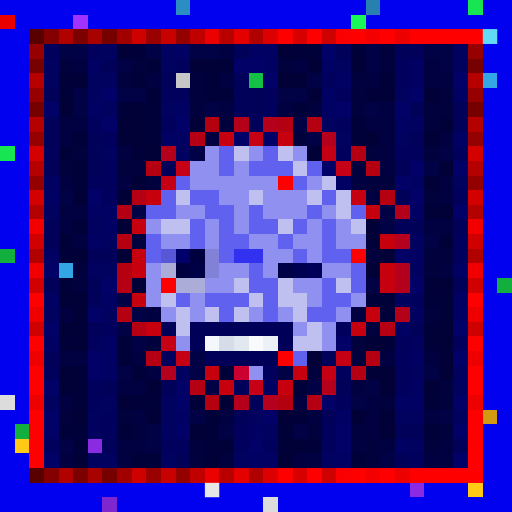
t = 0.00 s
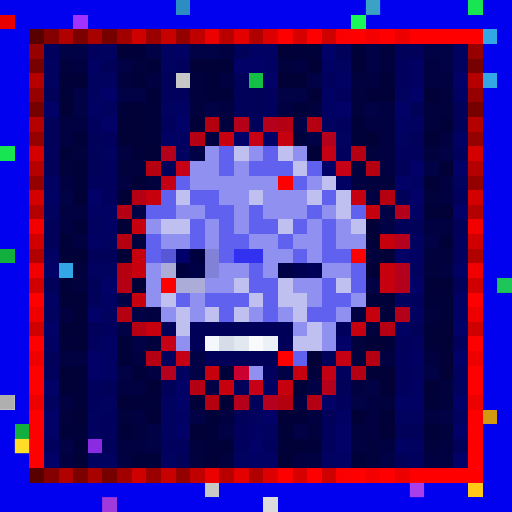
t = 0.34 s
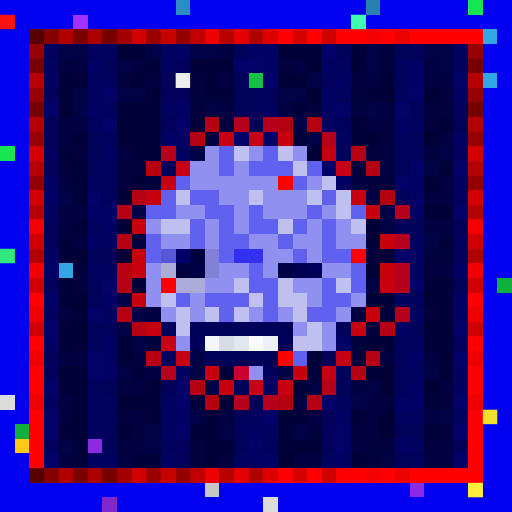
t = 0.69 s
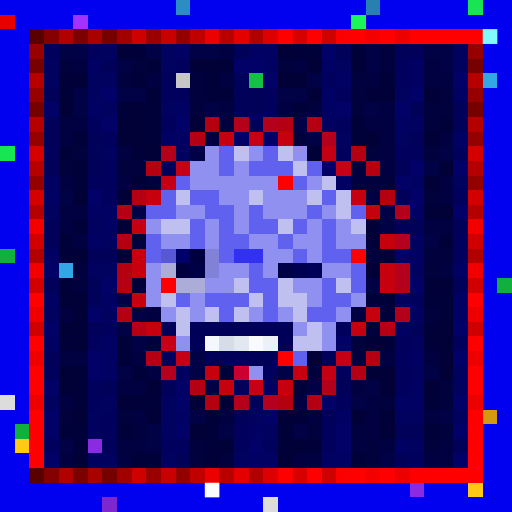
t = 1.03 s
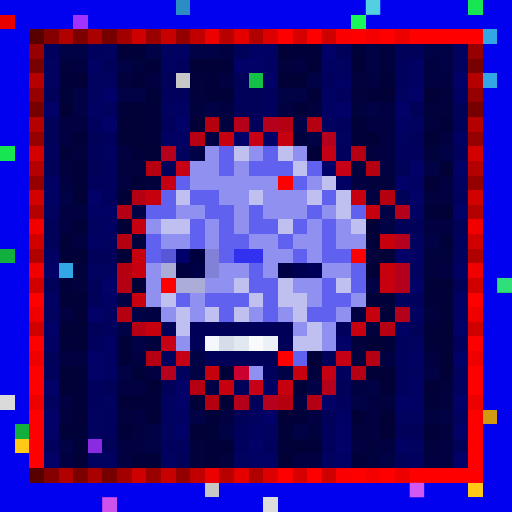
t = 1.37 s
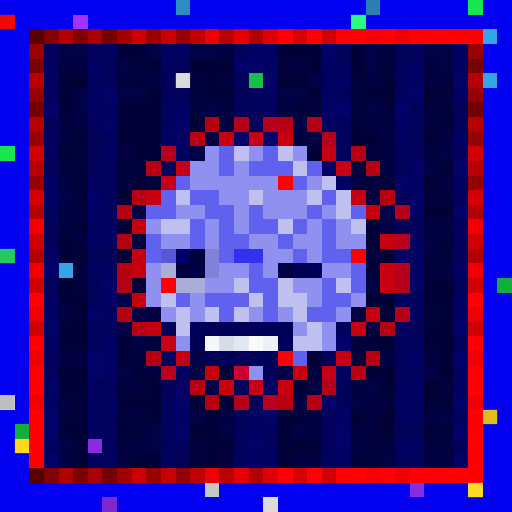
t = 1.72 s

The animated SVG that drew these frames (rendered in a browser with its animation timeline set to each time). Animation: 1 CSS @keyframes rule; one cycle of 2.06 s, repeats indefinitely.

<svg viewBox="0 0 35 35" shape-rendering="crispEdges" xmlns="http://www.w3.org/2000/svg"><style>@keyframes pop{0%,100%{opacity:0}18%{opacity:1}36%{opacity:0}}.a00{animation:pop 1.1s linear 0.00s infinite}.a01{animation:pop 1.1s linear -0.14s infinite}.a02{animation:pop 1.1s linear -0.28s infinite}.a03{animation:pop 1.1s linear -0.41s infinite}.a04{animation:pop 1.1s linear -0.55s infinite}.a05{animation:pop 1.1s linear -0.69s infinite}.a06{animation:pop 1.1s linear -0.83s infinite}.a07{animation:pop 1.1s linear -0.96s infinite}</style><rect width="35" height="35" fill="#0101ef"/><path fill="#2b8dc1" d="M12 0h1v1H12z"/><path fill="#2780af" d="M25 0h1v1H25z"/><path fill="#18e552" d="M32 0h1v1H32zM0 10h1v1H0z"/><path fill="#e80000" d="M0 1h1v1H0z"/><path fill="#a132ff" d="M5 1h1v1H5z"/><path fill="#1af759" d="M24 1h1v1H24z"/><path fill="#580000" d="M2 2h1v1H2zM2 32h1v1H2z"/><path fill="#840000" d="M3 2h1v1H3zM3 32h1v1H3z"/><path fill="#b00000" d="M4 2h1v1H4zM4 32h1v1H4z"/><path fill="#7d0000" d="M5 2h1v1H5zM5 32h1v1H5z"/><path fill="#a90000" d="M6 2h1v1H6zM6 32h1v1H6z"/><path fill="#760000" d="M7 2h1v1H7zM2 7h1v1H2zM32 7h1v1H32zM7 32h1v1H7z"/><path fill="#a20000" d="M8 2h1v1H8zM8 32h1v1H8z"/><path fill="#ce0000" d="M9 2h1v1H9zM9 32h1v1H9z"/><path fill="#9b0000" d="M10 2h1v1H10zM10 32h1v1H10z"/><path fill="#c70000" d="M11 2h1v1H11zM11 32h1v1H11z"/><path fill="#940000" d="M12 2h1v1H12zM2 12h1v1H2zM32 12h1v1H32zM12 32h1v1H12z"/><path fill="#c00000" d="M13 2h1v1H13zM13 32h1v1H13z"/><path fill="#ec0000" d="M14 2h1v1H14zM14 32h1v1H14z"/><path fill="#b80000" d="M15 2h1v1H15zM15 32h1v1H15z"/><path fill="#e50000" d="M16 2h1v1H16zM16 32h1v1H16z"/><path fill="#b10000" d="M17 2h1v1H17zM2 17h1v1H2zM32 17h1v1H32zM17 32h1v1H17z"/><path fill="#dd0000" d="M18 2h1v1H18zM18 32h1v1H18z"/><path fill="#ff0000" d="M19 2h1v1H19zM21 2h1v1H21zM24 2h1v1H24zM26 2h1v1H26zM28 2h5v1H28zM2 20h1v1H2zM32 20h1v1H32zM2 23h1v1H2zM32 23h1v1H32zM2 25h1v1H2zM32 25h1v1H32zM2 26h1v1H2zM32 26h1v1H32zM2 28h1v1H2zM32 28h1v1H32zM2 29h1v1H2zM32 29h1v1H32zM2 30h1v1H2zM32 30h1v1H32zM2 31h1v1H2zM32 31h1v1H32zM19 32h1v1H19zM21 32h1v1H21zM24 32h1v1H24zM26 32h1v1H26zM28 32h5v1H28z"/><path fill="#d60000" d="M20 2h1v1H20zM20 32h1v1H20z"/><path fill="#cf0000" d="M22 2h1v1H22zM2 22h1v1H2zM32 22h1v1H32zM22 32h1v1H22z"/><path fill="#fb0000" d="M23 2h1v1H23zM23 32h1v1H23z"/><path fill="#f40000" d="M25 2h1v1H25zM25 32h1v1H25z"/><path fill="#ed0000" d="M27 2h1v1H27zM2 27h1v1H2zM32 27h1v1H32zM27 32h1v1H27z"/><path fill="#33a7e5" d="M33 2h1v1H33zM33 5h1v1H33zM4 18h1v1H4z"/><path fill="#970000" d="M2 3h1v1H2zM32 3h1v1H32z"/><path fill="#01015d" d="M3 3h1v1H3zM6 3h1v1H6zM12 4h1v1H12zM27 4h1v1H27zM22 5h1v1H22zM27 5h1v1H27zM11 6h2v1H11zM18 6h1v1H18zM23 6h1v1H23zM18 7h1v1H18zM6 8h1v1H6zM11 8h1v1H11zM23 8h1v1H23zM7 9h1v1H7zM3 10h1v1H3zM23 10h1v1H23zM27 10h2v1H27zM31 10h1v1H31zM7 11h1v1H7zM6 12h2v1H6zM7 13h1v1H7zM31 13h1v1H31zM31 16h1v1H31zM31 17h1v1H31zM28 20h1v1H28zM7 22h1v1H7zM23 22h1v1H23zM6 23h1v1H6zM27 23h1v1H27zM31 23h1v1H31zM11 24h1v1H11zM27 24h1v1H27zM3 25h1v1H3zM18 25h1v1H18zM23 25h1v1H23zM27 25h1v1H27zM6 26h1v1H6zM27 26h1v1H27zM6 27h1v1H6zM23 27h1v1H23zM7 28h1v1H7zM7 29h1v1H7zM16 29h1v1H16zM22 29h1v1H22zM3 30h1v1H3zM11 30h2v1H11zM16 30h1v1H16zM18 30h1v1H18zM22 30h1v1H22zM28 31h1v1H28z"/><path fill="#010146" d="M4 3h2v1H4zM10 3h1v1H10zM13 3h2v1H13zM25 3h1v1H25zM29 3h2v1H29zM8 4h1v1H8zM25 4h1v1H25zM30 4h1v1H30zM21 5h1v1H21zM5 6h1v1H5zM8 6h2v1H8zM19 6h2v1H19zM5 7h1v1H5zM14 7h1v1H14zM25 7h1v1H25zM20 8h1v1H20zM21 9h1v1H21zM13 10h1v1H13zM30 10h1v1H30zM29 11h1v1H29zM4 13h1v1H4zM9 14h1v1H9zM26 14h1v1H26zM26 15h1v1H26zM29 16h1v1H29zM25 19h1v1H25zM8 20h1v1H8zM9 21h1v1H9zM8 22h1v1H8zM9 23h1v1H9zM13 24h1v1H13zM8 25h1v1H8zM13 25h1v1H13zM19 25h1v1H19zM29 25h1v1H29zM14 26h1v1H14zM21 26h1v1H21zM25 26h1v1H25zM24 27h1v1H24zM13 28h1v1H13zM30 28h1v1H30zM10 29h1v1H10zM15 29h1v1H15zM20 29h1v1H20zM4 30h1v1H4zM10 30h1v1H10zM26 31h1v1H26z"/><path fill="#010160" d="M7 3h1v1H7zM11 3h1v1H11zM31 3h1v1H31zM3 4h1v1H3zM11 4h1v1H11zM23 4h1v1H23zM31 4h1v1H31zM3 5h1v1H3zM6 5h2v1H6zM6 6h1v1H6zM27 6h1v1H27zM7 7h1v1H7zM11 7h1v1H11zM22 8h1v1H22zM28 8h1v1H28zM23 9h1v1H23zM27 9h1v1H27zM7 10h1v1H7zM12 10h1v1H12zM31 12h1v1H31zM3 14h1v1H3zM6 15h1v1H6zM7 16h1v1H7zM28 16h1v1H28zM6 18h2v1H6zM28 18h1v1H28zM27 20h1v1H27zM3 21h1v1H3zM7 21h1v1H7zM28 21h1v1H28zM28 23h1v1H28zM12 25h1v1H12zM28 25h1v1H28zM31 25h1v1H31zM31 26h1v1H31zM3 27h1v1H3zM7 27h1v1H7zM11 27h1v1H11zM6 28h1v1H6zM11 28h1v1H11zM17 28h1v1H17zM27 28h2v1H27zM31 28h1v1H31zM6 29h1v1H6zM11 29h1v1H11zM18 29h1v1H18zM28 30h1v1H28zM6 31h2v1H6zM11 31h1v1H11zM16 31h1v1H16zM22 31h1v1H22z"/><path fill="#010137" d="M8 3h1v1H8zM19 3h1v1H19zM13 4h2v1H13zM21 4h1v1H21zM24 4h1v1H24zM5 5h1v1H5zM19 5h2v1H19zM21 6h1v1H21zM26 6h1v1H26zM29 6h1v1H29zM4 7h1v1H4zM9 7h1v1H9zM8 8h2v1H8zM13 8h1v1H13zM8 9h2v1H8zM25 9h1v1H25zM29 9h1v1H29zM10 10h1v1H10zM21 10h1v1H21zM30 11h1v1H30zM9 12h1v1H9zM29 12h1v1H29zM5 13h1v1H5zM8 13h1v1H8zM30 14h1v1H30zM8 15h1v1H8zM25 15h1v1H25zM5 17h1v1H5zM8 17h1v1H8zM26 17h1v1H26zM25 18h1v1H25zM9 19h1v1H9zM30 19h1v1H30zM4 20h2v1H4zM5 21h1v1H5zM4 22h2v1H4zM30 22h1v1H30zM5 23h1v1H5zM25 23h1v1H25zM30 23h1v1H30zM21 24h1v1H21zM30 24h1v1H30zM4 25h1v1H4zM25 25h2v1H25zM30 25h1v1H30zM4 26h1v1H4zM10 26h1v1H10zM26 26h1v1H26zM29 26h1v1H29zM8 27h1v1H8zM15 27h1v1H15zM5 28h1v1H5zM10 28h1v1H10zM19 28h1v1H19zM24 28h1v1H24zM26 28h1v1H26zM13 29h1v1H13zM26 29h1v1H26zM20 30h1v1H20zM5 31h1v1H5zM14 31h1v1H14zM19 31h1v1H19z"/><path fill="#01013a" d="M9 3h1v1H9zM20 3h2v1H20zM24 3h1v1H24zM10 4h1v1H10zM15 4h1v1H15zM4 5h1v1H4zM9 5h1v1H9zM14 5h1v1H14zM26 5h1v1H26zM4 6h1v1H4zM10 6h1v1H10zM14 6h2v1H14zM25 6h1v1H25zM8 7h1v1H8zM10 7h1v1H10zM20 7h1v1H20zM10 8h1v1H10zM24 8h1v1H24zM30 8h1v1H30zM5 9h1v1H5zM10 9h1v1H10zM24 9h1v1H24zM4 10h1v1H4zM9 10h1v1H9zM5 11h1v1H5zM5 12h1v1H5zM29 14h1v1H29zM5 15h1v1H5zM4 16h1v1H4zM25 16h1v1H25zM30 16h1v1H30zM4 17h1v1H4zM4 19h1v1H4zM29 19h1v1H29zM25 20h2v1H25zM29 20h2v1H29zM26 21h1v1H26zM30 21h1v1H30zM29 22h1v1H29zM4 23h1v1H4zM8 23h1v1H8zM26 23h1v1H26zM29 23h1v1H29zM8 24h1v1H8zM5 25h1v1H5zM9 25h1v1H9zM15 25h1v1H15zM5 26h1v1H5zM20 26h1v1H20zM5 27h1v1H5zM9 27h2v1H9zM13 27h1v1H13zM29 27h1v1H29zM14 28h1v1H14zM20 28h1v1H20zM4 29h2v1H4zM8 29h1v1H8zM14 29h1v1H14zM19 29h1v1H19zM29 29h1v1H29zM5 30h1v1H5zM14 30h2v1H14zM19 30h1v1H19zM21 30h1v1H21zM9 31h2v1H9zM24 31h1v1H24z"/><path fill="#010164" d="M12 3h1v1H12zM17 3h2v1H17zM6 4h1v1H6zM18 4h1v1H18zM22 4h1v1H22zM28 4h1v1H28zM23 5h1v1H23zM28 5h1v1H28zM22 6h1v1H22zM31 6h1v1H31zM6 7h1v1H6zM12 7h1v1H12zM22 7h1v1H22zM27 8h1v1H27zM11 9h2v1H11zM31 9h1v1H31zM3 12h1v1H3zM23 12h1v1H23zM28 12h1v1H28zM3 13h1v1H3zM6 14h2v1H6zM28 14h1v1H28zM7 15h1v1H7zM6 16h1v1H6zM3 17h1v1H3zM28 17h1v1H28zM31 18h1v1H31zM3 20h1v1H3zM7 20h1v1H7zM31 20h1v1H31zM31 21h1v1H31zM27 22h1v1H27zM3 23h1v1H3zM7 23h1v1H7zM7 24h1v1H7zM28 24h1v1H28zM7 25h1v1H7zM18 26h1v1H18zM28 26h1v1H28zM27 27h2v1H27zM12 28h1v1H12zM23 28h1v1H23zM17 29h1v1H17zM27 30h1v1H27zM17 31h2v1H17zM23 31h1v1H23z"/><path fill="#010142" d="M15 3h1v1H15zM5 4h1v1H5zM20 4h1v1H20zM29 4h1v1H29zM10 5h1v1H10zM15 5h1v1H15zM25 5h1v1H25zM29 5h2v1H29zM15 7h1v1H15zM19 7h1v1H19zM26 7h1v1H26zM4 8h2v1H4zM25 8h2v1H25zM4 9h1v1H4zM14 9h1v1H14zM26 9h1v1H26zM30 9h1v1H30zM8 10h1v1H8zM26 10h1v1H26zM26 11h1v1H26zM4 12h1v1H4zM8 12h1v1H8zM24 12h1v1H24zM30 12h1v1H30zM25 13h1v1H25zM30 13h1v1H30zM4 14h2v1H4zM4 15h1v1H4zM29 15h2v1H29zM5 16h1v1H5zM30 18h1v1H30zM4 21h1v1H4zM10 21h1v1H10zM24 21h1v1H24zM4 24h2v1H4zM9 24h1v1H9zM26 24h1v1H26zM29 24h1v1H29zM10 25h1v1H10zM8 26h2v1H8zM24 26h1v1H24zM4 27h1v1H4zM20 27h1v1H20zM25 27h1v1H25zM9 28h1v1H9zM15 28h1v1H15zM21 28h1v1H21zM25 28h1v1H25zM29 28h1v1H29zM25 29h1v1H25zM8 30h2v1H8zM24 30h1v1H24zM26 30h1v1H26zM30 30h1v1H30zM4 31h1v1H4zM8 31h1v1H8zM20 31h2v1H20zM29 31h2v1H29z"/><path fill="#010159" d="M16 3h1v1H16zM23 3h1v1H23zM27 3h2v1H27zM7 4h1v1H7zM11 5h1v1H11zM16 5h1v1H16zM3 6h1v1H3zM16 6h2v1H16zM16 7h2v1H16zM28 7h1v1H28zM31 7h1v1H31zM3 8h1v1H3zM17 8h1v1H17zM31 8h1v1H31zM3 9h1v1H3zM6 9h1v1H6zM28 9h1v1H28zM6 10h1v1H6zM3 11h1v1H3zM6 11h1v1H6zM11 11h1v1H11zM27 11h1v1H27zM27 13h1v1H27zM3 15h1v1H3zM27 15h2v1H27zM31 15h1v1H31zM3 16h1v1H3zM6 17h2v1H6zM3 19h1v1H3zM6 19h1v1H6zM31 19h1v1H31zM6 20h1v1H6zM6 22h1v1H6zM11 22h1v1H11zM28 22h1v1H28zM3 24h1v1H3zM22 24h1v1H22zM7 26h1v1H7zM11 26h1v1H11zM16 26h1v1H16zM23 26h1v1H23zM17 27h1v1H17zM16 28h1v1H16zM22 28h1v1H22zM27 29h2v1H27zM7 30h1v1H7zM31 30h1v1H31zM12 31h1v1H12zM27 31h1v1H27z"/><path fill="#010168" d="M22 3h1v1H22zM16 4h2v1H16zM18 5h1v1H18zM31 5h1v1H31zM7 6h1v1H7zM28 6h1v1H28zM3 7h1v1H3zM23 7h1v1H23zM27 7h1v1H27zM7 8h1v1H7zM12 8h1v1H12zM16 9h1v1H16zM18 9h1v1H18zM22 11h1v1H22zM28 11h1v1H28zM31 11h1v1H31zM27 12h1v1H27zM6 13h1v1H6zM28 13h1v1H28zM31 14h1v1H31zM27 17h1v1H27zM3 18h1v1H3zM7 19h1v1H7zM28 19h1v1H28zM6 21h1v1H6zM3 22h1v1H3zM31 22h1v1H31zM23 23h1v1H23zM6 24h1v1H6zM31 24h1v1H31zM6 25h1v1H6zM3 26h1v1H3zM12 26h1v1H12zM12 27h1v1H12zM22 27h1v1H22zM31 27h1v1H31zM3 28h1v1H3zM18 28h1v1H18zM3 29h1v1H3zM12 29h1v1H12zM23 29h1v1H23zM31 29h1v1H31zM17 30h1v1H17zM23 30h1v1H23zM3 31h1v1H3zM31 31h1v1H31z"/><path fill="#01013e" d="M26 3h1v1H26zM4 4h1v1H4zM9 4h1v1H9zM19 4h1v1H19zM26 4h1v1H26zM8 5h1v1H8zM13 5h1v1H13zM24 5h1v1H24zM13 6h1v1H13zM24 6h1v1H24zM30 6h1v1H30zM13 7h1v1H13zM21 7h1v1H21zM24 7h1v1H24zM29 7h2v1H29zM15 8h1v1H15zM29 8h1v1H29zM20 9h1v1H20zM5 10h1v1H5zM25 10h1v1H25zM29 10h1v1H29zM4 11h1v1H4zM8 11h2v1H8zM24 11h1v1H24zM10 12h1v1H10zM25 12h2v1H25zM29 13h1v1H29zM9 16h1v1H9zM25 17h1v1H25zM29 17h2v1H29zM5 18h1v1H5zM29 18h1v1H29zM5 19h1v1H5zM29 21h1v1H29zM25 22h1v1H25zM10 23h1v1H10zM24 23h1v1H24zM24 24h1v1H24zM21 25h1v1H21zM30 26h1v1H30zM26 27h1v1H26zM30 27h1v1H30zM4 28h1v1H4zM8 28h1v1H8zM9 29h1v1H9zM21 29h1v1H21zM24 29h1v1H24zM30 29h1v1H30zM13 30h1v1H13zM25 30h1v1H25zM29 30h1v1H29zM13 31h1v1H13zM15 31h1v1H15zM25 31h1v1H25z"/><path fill="#770000" d="M2 4h1v1H2zM32 4h1v1H32z"/><path fill="#b60000" d="M2 5h1v1H2zM32 5h1v1H32z"/><path fill="#c7c7c7" d="M12 5h1v1H12zM14 33h1v1H14z"/><path fill="#14c146" d="M17 5h1v1H17z"/><path fill="#960000" d="M2 6h1v1H2zM32 6h1v1H32z"/><path fill="#b50000" d="M2 8h1v1H2zM32 8h1v1H32z"/><path fill="#b50010" d="M14 8h1v1H14zM26 13h1v1H26zM8 18h1v1H8zM14 27h1v1H14zM19 27h1v1H19z"/><path fill="#b5001a" d="M16 8h1v1H16zM27 21h1v1H27z"/><path fill="#b5001b" d="M18 8h1v1H18zM27 19h1v1H27zM16 27h1v1H16z"/><path fill="#b50014" d="M19 8h1v1H19zM13 9h1v1H13zM9 13h1v1H9zM8 19h1v1H8zM9 22h1v1H9zM25 24h1v1H25zM24 25h1v1H24zM13 26h1v1H13z"/><path fill="#b50012" d="M21 8h1v1H21zM10 11h1v1H10zM8 16h1v1H8zM8 21h1v1H8z"/><path fill="#950000" d="M2 9h1v1H2zM32 9h1v1H32z"/><path fill="#c6000f" d="M15 9h1v1H15zM24 13h1v1H24zM9 18h1v1H9zM26 19h1v1H26zM10 22h1v1H10zM24 22h1v1H24zM20 25h1v1H20z"/><path fill="#c60015" d="M17 9h1v1H17zM12 11h1v1H12zM11 23h1v1H11z"/><path fill="#c6000e" d="M19 9h1v1H19zM9 15h1v1H9zM19 26h1v1H19z"/><path fill="#b5001d" d="M22 9h1v1H22zM27 18h1v1H27z"/><path fill="#d40000" d="M2 10h1v1H2zM32 10h1v1H32z"/><path fill="#b5001c" d="M11 10h1v1H11zM27 14h1v1H27zM22 26h1v1H22z"/><path fill="#9090f0" d="M14 10h1v1H14zM17 10h1v1H17zM20 10h1v1H20zM13 11h2v1H13zM16 11h1v1H16zM13 12h6v1H13zM21 12h1v1H21zM15 13h2v1H15zM18 13h3v1H18zM12 14h2v1H12zM16 14h1v1H16zM18 14h3v1H18zM22 14h1v1H22zM10 15h1v1H10zM14 15h1v1H14zM16 15h1v1H16zM21 15h1v1H21zM23 15h1v1H23zM11 16h2v1H11zM14 16h1v1H14zM17 16h2v1H17zM20 16h2v1H20zM23 16h2v1H23zM18 17h2v1H18zM21 17h1v1H21zM10 18h1v1H10zM15 18h2v1H15zM18 18h1v1H18zM22 18h2v1H22zM10 19h1v1H10zM14 19h2v1H14zM20 19h2v1H20zM10 20h1v1H10zM13 20h1v1H13zM21 20h1v1H21zM24 20h1v1H24zM11 21h1v1H11zM13 21h1v1H13zM17 21h1v1H17zM19 21h1v1H19zM23 21h1v1H23zM20 22h1v1H20zM22 22h1v1H22zM12 23h1v1H12zM22 23h1v1H22zM17 25h1v1H17z"/><path fill="#6161ef" d="M15 10h1v1H15zM18 10h1v1H18zM15 11h1v1H15zM17 11h3v1H17zM21 11h1v1H21zM12 12h1v1H12zM20 12h1v1H20zM11 13h1v1H11zM13 13h2v1H13zM22 13h1v1H22zM10 14h2v1H10zM14 14h2v1H14zM17 14h1v1H17zM21 14h1v1H21zM24 14h1v1H24zM13 15h1v1H13zM15 15h1v1H15zM17 15h2v1H17zM20 15h1v1H20zM22 15h1v1H22zM10 16h1v1H10zM13 16h1v1H13zM15 16h2v1H15zM19 16h1v1H19zM22 16h1v1H22zM10 17h1v1H10zM15 17h1v1H15zM20 17h1v1H20zM22 17h2v1H22zM17 18h1v1H17zM24 18h1v1H24zM17 19h2v1H17zM22 19h1v1H22zM24 19h1v1H24zM12 20h1v1H12zM14 20h3v1H14zM18 20h1v1H18zM22 20h2v1H22zM15 21h1v1H15zM18 21h1v1H18zM21 21h2v1H21zM20 24h1v1H20z"/><path fill="#c0c0f0" d="M16 10h1v1H16zM19 10h1v1H19zM20 11h1v1H20zM22 12h1v1H22zM12 13h1v1H12zM17 13h1v1H17zM21 13h1v1H21zM23 13h1v1H23zM23 14h1v1H23zM11 15h2v1H11zM19 15h1v1H19zM24 15h1v1H24zM16 19h1v1H16zM19 19h1v1H19zM23 19h1v1H23zM11 20h1v1H11zM17 20h1v1H17zM19 20h2v1H19zM12 21h1v1H12zM14 21h1v1H14zM16 21h1v1H16zM20 21h1v1H20zM12 22h1v1H12zM21 22h1v1H21zM20 23h2v1H20z"/><path fill="#c60014" d="M22 10h1v1H22zM11 12h1v1H11zM12 24h1v1H12zM23 24h1v1H23zM22 25h1v1H22z"/><path fill="#b50013" d="M24 10h1v1H24zM8 14h1v1H8zM26 22h1v1H26zM10 24h1v1H10zM21 27h1v1H21z"/><path fill="#b40000" d="M2 11h1v1H2zM32 11h1v1H32z"/><path fill="#c60017" d="M23 11h1v1H23zM17 26h1v1H17z"/><path fill="#b50011" d="M25 11h1v1H25z"/><path fill="#fe0000" d="M19 12h1v1H19zM24 17h1v1H24zM11 19h1v1H11zM19 24h1v1H19z"/><path fill="#d30000" d="M2 13h1v1H2zM32 13h1v1H32z"/><path fill="#c6000c" d="M10 13h1v1H10zM26 16h1v1H26zM9 17h1v1H9zM26 18h1v1H26zM25 21h1v1H25zM15 26h1v1H15z"/><path fill="#b30000" d="M2 14h1v1H2zM32 14h1v1H32z"/><path fill="#c6000d" d="M25 14h1v1H25zM9 20h1v1H9zM14 25h1v1H14z"/><path fill="#f20000" d="M2 15h1v1H2zM32 15h1v1H32z"/><path fill="#d10000" d="M2 16h1v1H2zM32 16h1v1H32z"/><path fill="#b5001e" d="M27 16h1v1H27zM11 25h1v1H11zM18 27h1v1H18z"/><path fill="#12af3f" d="M0 17h1v1H0zM34 19h1v1H34zM1 29h1v1H1z"/><path fill="#5757d7" d="M11 17h1v1H11z"/><path fill="#00006b" d="M12 17h1v1H12z"/><path fill="#00003e" d="M13 17h1v1H13zM12 18h1v1H12z"/><path fill="#8181d8" d="M14 17h1v1H14zM14 18h1v1H14z"/><path fill="#3131ef" d="M16 17h2v1H16z"/><path fill="#f00000" d="M2 18h1v1H2zM32 18h1v1H32z"/><path fill="#acacd8" d="M11 18h1v1H11zM12 19h2v1H12z"/><path fill="#000047" d="M13 18h1v1H13zM19 18h1v1H19z"/><path fill="#000050" d="M20 18h1v1H20z"/><path fill="#000059" d="M21 18h1v1H21zM13 22h7v1H13zM13 23h1v1H13zM19 23h1v1H19zM14 24h5v1H14z"/><path fill="#d00000" d="M2 19h1v1H2zM32 19h1v1H32z"/><path fill="#ef0000" d="M2 21h1v1H2zM32 21h1v1H32z"/><path fill="#f4f7fb" d="M14 23h1v1H14z"/><path fill="#d6dde8" d="M15 23h1v1H15z"/><path fill="#e2e8f0" d="M16 23h1v1H16z"/><path fill="#f8fafc" d="M17 23h1v1H17z"/><path fill="#ecf1f7" d="M18 23h1v1H18z"/><path fill="#ee0000" d="M2 24h1v1H2zM32 24h1v1H32z"/><path fill="#cb0030" d="M16 25h1v1H16z"/><path fill="#dcdcdc" d="M0 27h1v1H0zM18 34h1v1H18z"/><path fill="#d19a10" d="M33 28h1v1H33z"/><path fill="#ffc915" d="M1 30h1v1H1zM32 33h1v1H32z"/><path fill="#8a2be2" d="M6 30h1v1H6zM28 33h1v1H28z"/><path fill="#7e27cf" d="M7 34h1v1H7z"/><rect x="25" y="0" width="1" height="1" fill="#6cffff" class="a00"/><rect x="0" y="1" width="1" height="1" fill="#ff1b1b" class="a04"/><rect x="24" y="1" width="1" height="1" fill="#51ffd4" class="a04"/><rect x="33" y="2" width="1" height="1" fill="#85ffff" class="a02"/><g fill="#ffffff"><rect x="12" y="5" width="1" height="1" class="a04"/><rect x="14" y="33" width="1" height="1" class="a02"/></g><g fill="#41ff9e"><rect x="0" y="17" width="1" height="1" class="a04"/><rect x="34" y="19" width="1" height="1" class="a00"/></g><rect x="0" y="27" width="1" height="1" fill="#636363" class="a06"/><rect x="33" y="28" width="1" height="1" fill="#ffff3c" class="a04"/><g fill="#ffff47"><rect x="1" y="30" width="1" height="1" class="a06"/><rect x="32" y="33" width="1" height="1" class="a04"/></g><rect x="28" y="33" width="1" height="1" fill="#ff75ff" class="a00"/><rect x="7" y="34" width="1" height="1" fill="#ff6cff" class="a00"/></svg>
